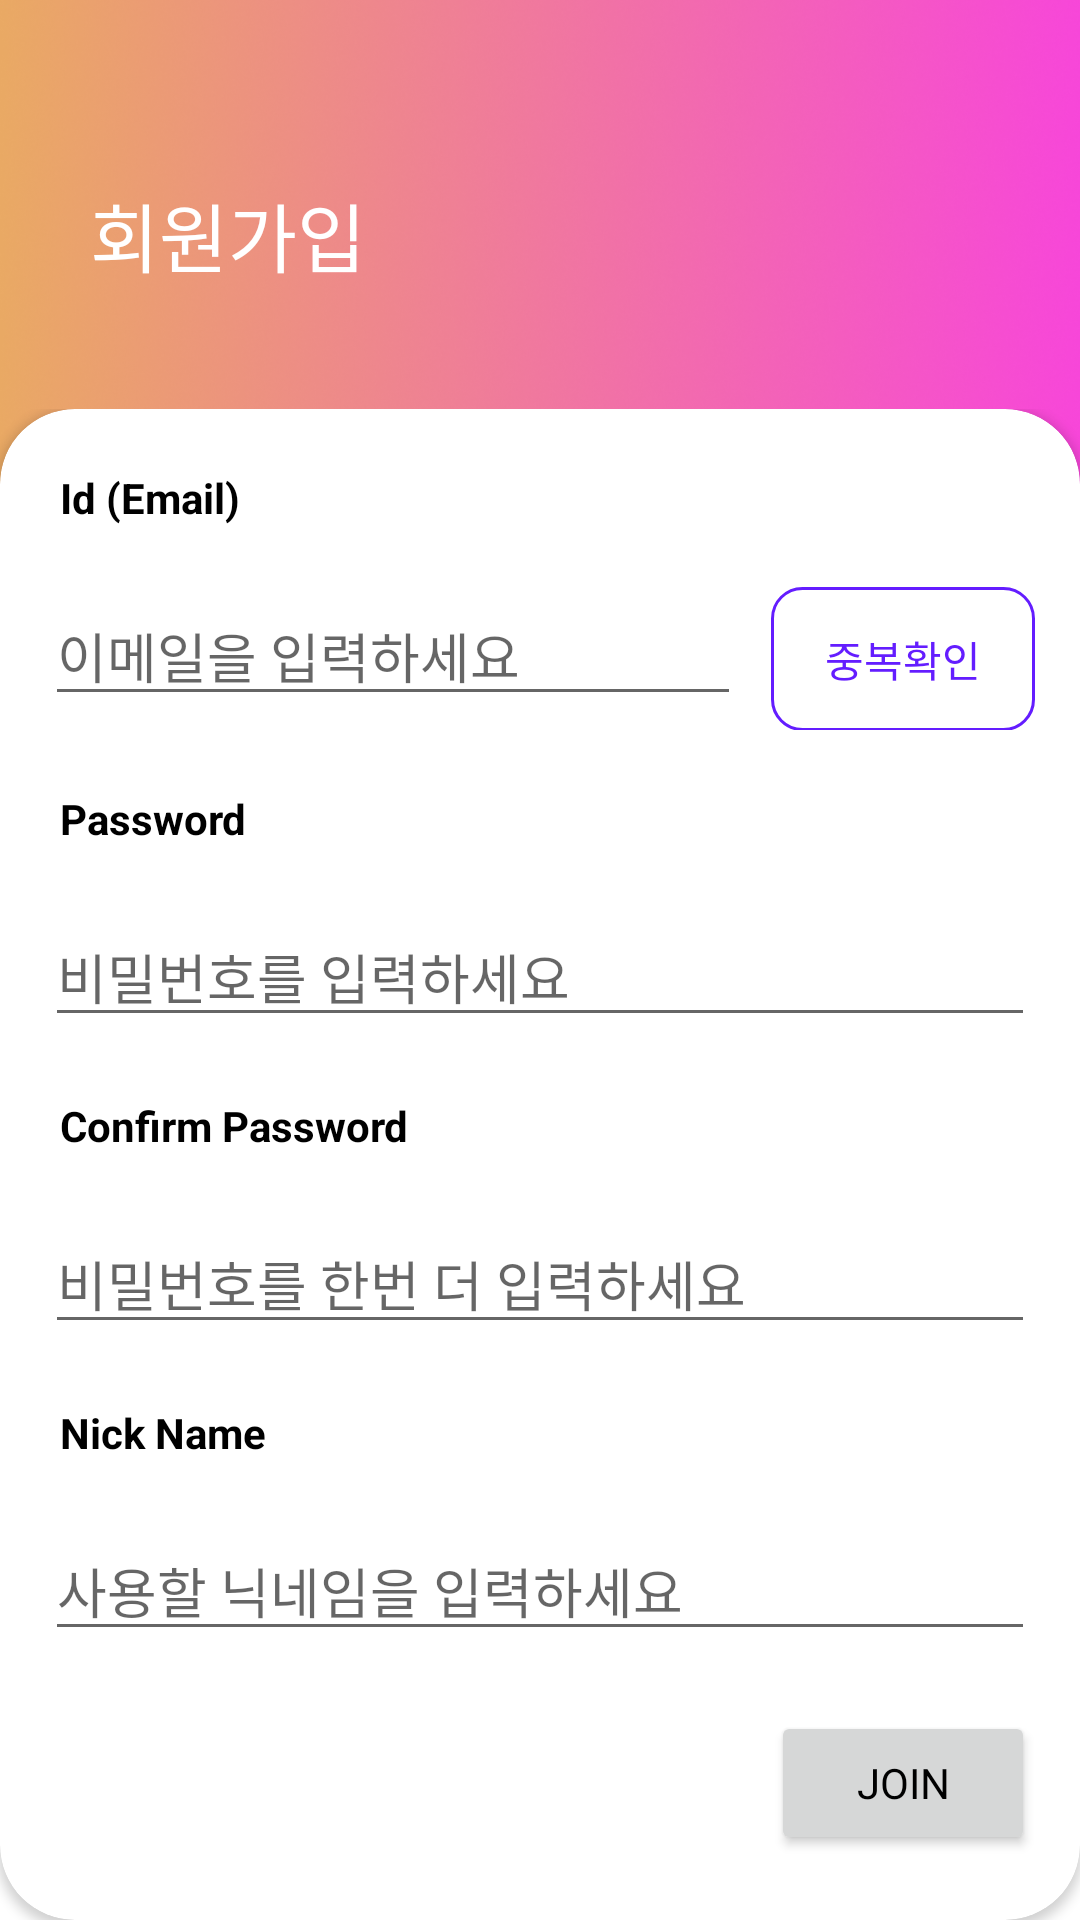

Produce the Android XML layout that renders to this screen, including the resource entries it uses.
<!-- AndroidManifest.xml: application theme Theme.Challenge -->
<!-- res/layout/activity_sign_up.xml -->
<?xml version="1.0" encoding="utf-8"?>
<LinearLayout
    xmlns:android="http://schemas.android.com/apk/res/android"
    xmlns:app="http://schemas.android.com/apk/res-auto"
    xmlns:tools="http://schemas.android.com/tools"
    android:layout_width="match_parent"
    android:layout_height="match_parent"
    tools:context=".view.SignInActivity"
    android:background="@drawable/home_fragment_title_bg"
    android:orientation="vertical">

    <androidx.constraintlayout.widget.ConstraintLayout
        android:layout_width="match_parent"
        android:layout_height="wrap_content">

        <TextView
            android:id="@+id/welcome_text"
            android:layout_width="wrap_content"
            android:layout_height="wrap_content"
            android:layout_marginTop="60dp"
            android:layout_marginBottom="40dp"
            android:layout_marginStart="30dp"
            android:text="회원가입"
            android:textColor="@color/white"
            android:textSize="25sp"
            app:layout_constraintBottom_toBottomOf="parent"
            app:layout_constraintStart_toStartOf="parent"
            app:layout_constraintTop_toTopOf="parent" />

    </androidx.constraintlayout.widget.ConstraintLayout>

    <RelativeLayout
        android:layout_width="match_parent"
        android:layout_height="match_parent">

        <androidx.cardview.widget.CardView
            android:layout_width="match_parent"
            android:layout_height="match_parent"
            app:cardCornerRadius="25dp">

            <LinearLayout
                android:id="@+id/linearlayout"
                android:layout_width="match_parent"
                android:layout_height="match_parent"
                android:background="#00000000"
                android:orientation="vertical">

                <TextView
                    android:layout_width="wrap_content"
                    android:layout_height="wrap_content"
                    android:text="Id (Email)"
                    android:textStyle="bold"
                    android:layout_margin="20dp"/>

                <LinearLayout
                    android:layout_width="match_parent"
                    android:layout_height="wrap_content"
                    android:orientation="horizontal"
                    android:layout_marginStart="15dp"
                    android:layout_marginEnd="15dp">

                    <EditText
                        android:id="@+id/email_sign_up"
                        android:layout_width="wrap_content"
                        android:layout_height="wrap_content"
                        android:hint="이메일을 입력하세요"
                        android:layout_marginEnd="10dp"
                        android:inputType="textEmailAddress"
                        android:layout_weight="1"/>

                    <androidx.appcompat.widget.AppCompatButton
                        android:layout_width="wrap_content"
                        android:layout_height="wrap_content"
                        android:text="중복확인"
                        android:textColor="@color/purple"
                        android:background="@drawable/button_bg2"/>
                </LinearLayout>

                <TextView
                    android:layout_width="wrap_content"
                    android:layout_height="wrap_content"
                    android:text="Password"
                    android:textStyle="bold"
                    android:layout_margin="20dp"/>

                <EditText
                    android:id="@+id/password_sign_up"
                    android:layout_width="match_parent"
                    android:layout_height="wrap_content"
                    android:hint="비밀번호를 입력하세요"
                    android:layout_marginEnd="15dp"
                    android:layout_marginStart="15dp"
                    android:inputType="textPassword" />

                <TextView
                    android:layout_width="wrap_content"
                    android:layout_height="wrap_content"
                    android:text="Confirm Password"
                    android:textStyle="bold"
                    android:layout_margin="20dp"/>

                <EditText
                    android:id="@+id/password_check_sign_up"
                    android:layout_width="match_parent"
                    android:layout_height="wrap_content"
                    android:hint="비밀번호를 한번 더 입력하세요"
                    android:layout_marginEnd="15dp"
                    android:layout_marginStart="15dp"
                    android:inputType="textPassword" />

                <TextView
                    android:layout_width="wrap_content"
                    android:layout_height="wrap_content"
                    android:text="Nick Name"
                    android:textStyle="bold"
                    android:layout_margin="20dp"/>

                <EditText
                    android:id="@+id/nick_name_sign_up"
                    android:layout_width="match_parent"
                    android:layout_height="wrap_content"
                    android:hint="사용할 닉네임을 입력하세요"
                    android:layout_marginEnd="15dp"
                    android:layout_marginStart="15dp"
                    android:inputType="textPassword" />

                <Button
                    android:id="@+id/sign_up_btn"
                    android:layout_width="wrap_content"
                    android:layout_height="wrap_content"
                    android:text="Join"
                    android:layout_gravity="end"
                    android:layout_marginTop="20dp"
                    android:layout_marginEnd="15dp"/>
            </LinearLayout>

        </androidx.cardview.widget.CardView>
    </RelativeLayout>
</LinearLayout>
<!-- resources referenced by this layout -->
<resources>
  <color name="purple">#641dff</color>
  <color name="white">#FFFFFFFF</color>
  <!-- drawable button_bg2 (drawable) -->
  <?xml version="1.0" encoding="utf-8"?>
  <shape xmlns:android="http://schemas.android.com/apk/res/android">
      <stroke android:width="1dp" android:color="@color/purple"/>
      <corners android:radius="10dp"/>
  </shape>
  <!-- drawable home_fragment_title_bg: png bitmap (drawable, 764419 bytes) -->
  <style name="Theme.Challenge" parent="Theme.MaterialComponents.DayNight.DarkActionBar">
          
          <item name="colorPrimary">@color/purple_500</item>
          <item name="colorPrimaryVariant">@color/purple_700</item>
          <item name="colorOnPrimary">@color/white</item>
          
          <item name="colorSecondary">@color/purple</item>
          <item name="colorSecondaryVariant">@color/teal_700</item>
          <item name="colorOnSecondary">@color/black</item>
          
          <item name="android:statusBarColor">#a3a3a3</item>
          
          <item name="windowActionBar">false</item>
          <item name="windowNoTitle">true</item>
  
          <item name="android:textColor">@color/black</item>
          <item name="fontFamily">@font/roboto_regular</item>
      </style>
  <color name="purple_500">#FF6200EE</color>
  <color name="purple_700">#FF3700B3</color>
  <color name="teal_700">#FF018786</color>
  <color name="black">#FF000000</color>
</resources>
